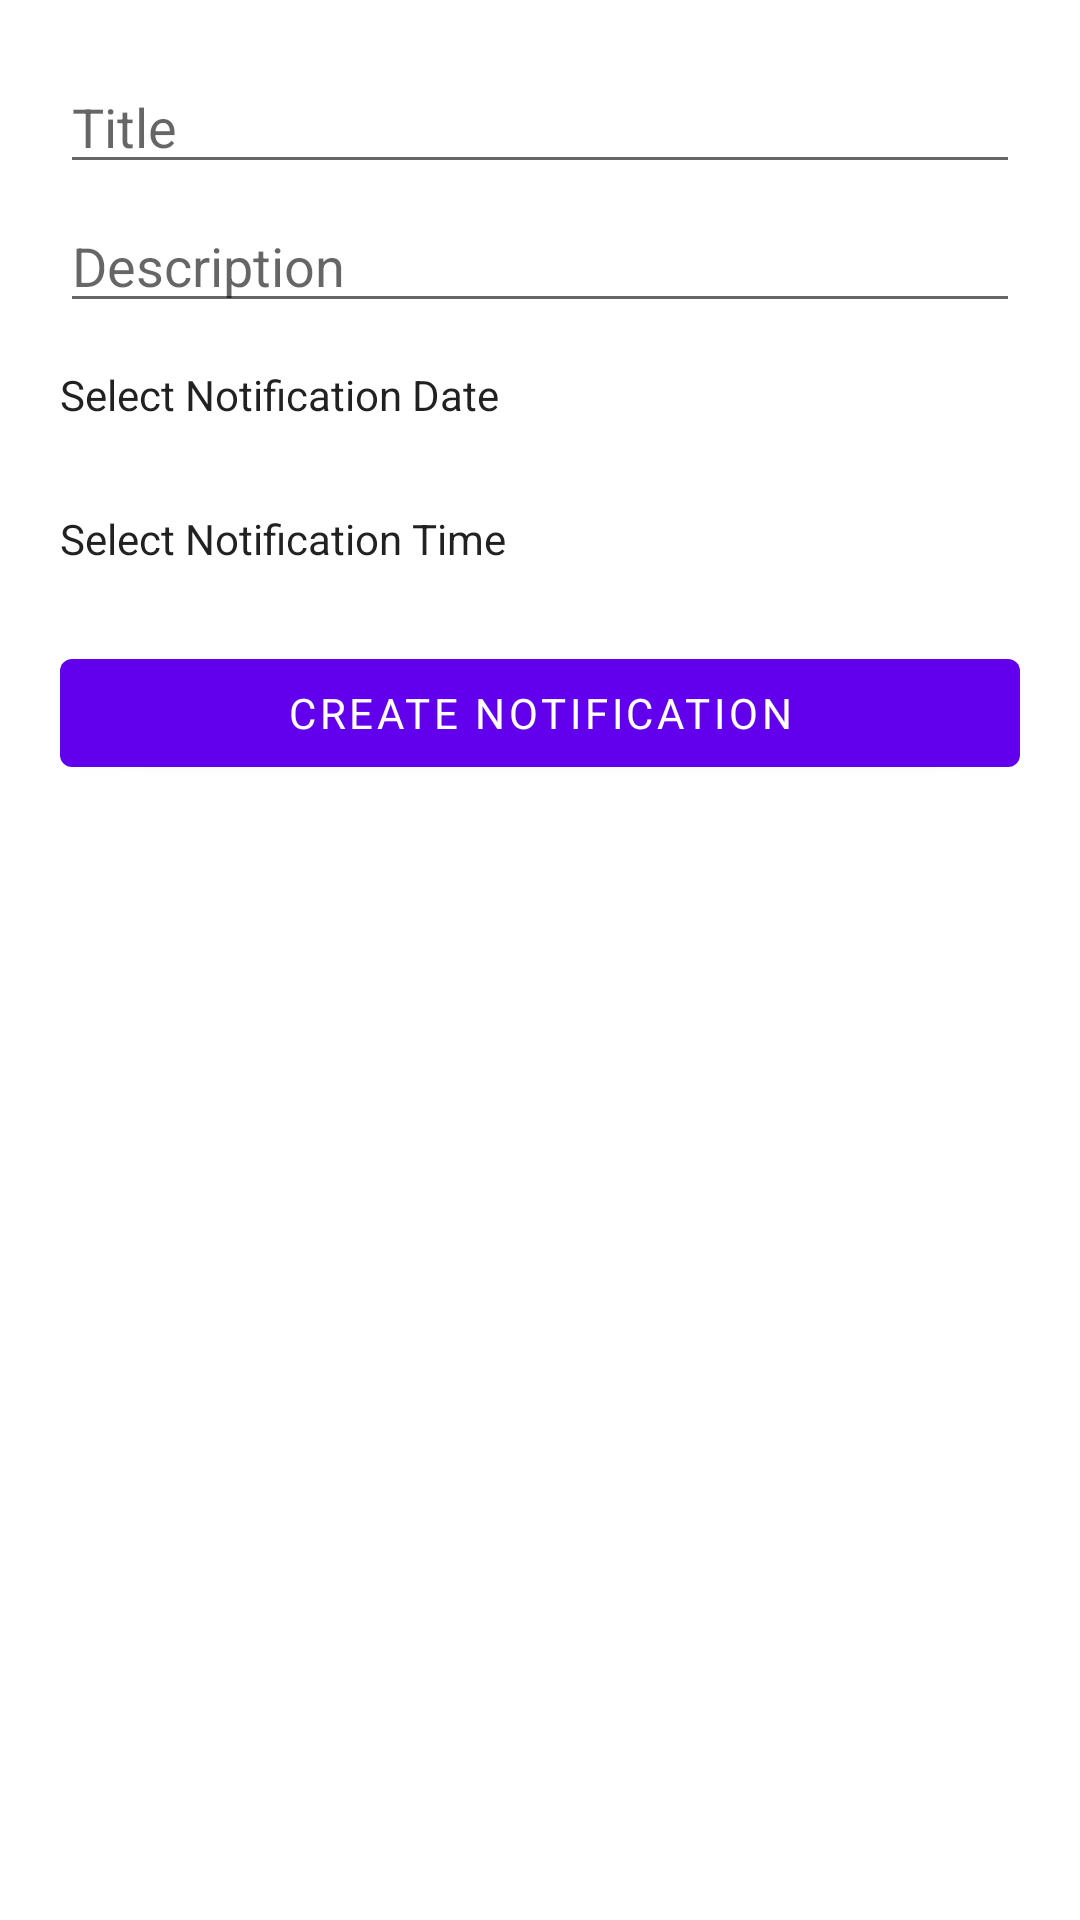

Produce the Android XML layout that renders to this screen, including the resource entries it uses.
<!-- AndroidManifest.xml: application theme Theme.VacationsApp -->
<!-- res/layout/fragment_add_notification.xml -->
<?xml version="1.0" encoding="utf-8"?>
<LinearLayout xmlns:android="http://schemas.android.com/apk/res/android"
    xmlns:tools="http://schemas.android.com/tools"
    android:layout_width="match_parent"
    android:layout_height="match_parent"
    android:orientation="vertical"
    android:padding="20dp"
    tools:context=".fragments.AddNotificationFragment">

    <EditText
        android:id="@+id/title"
        android:layout_width="match_parent"
        android:layout_height="wrap_content"
        android:hint="@string/title"
        android:inputType="text"
        android:maxLines="1" />

    <EditText
        android:id="@+id/desc"
        android:layout_width="match_parent"
        android:layout_height="wrap_content"
        android:layout_marginTop="5dp"
        android:hint="@string/description"
        android:inputType="text"
        android:maxLines="1" />

    <androidx.appcompat.widget.AppCompatButton
        android:id="@+id/choose_date"
        android:layout_width="match_parent"
        android:layout_height="wrap_content"
        android:background="@android:color/transparent"
        android:gravity="center_vertical"
        android:text="@string/select_notification_date"
        android:textAllCaps="false" />

    <androidx.appcompat.widget.AppCompatButton
        android:id="@+id/choose_time"
        android:layout_width="match_parent"
        android:layout_height="wrap_content"
        android:background="@android:color/transparent"
        android:gravity="center_vertical"
        android:text="@string/select_notification_time"
        android:textAllCaps="false" />

    <com.google.android.material.button.MaterialButton
        android:id="@+id/create"
        android:layout_width="match_parent"
        android:layout_height="wrap_content"
        android:layout_marginTop="10dp"
        android:text="@string/create_notification" />


</LinearLayout>
<!-- resources referenced by this layout -->
<resources>
  <string name="create_notification">Create Notification</string>
  <string name="description">Description</string>
  <string name="select_notification_date">Select Notification Date</string>
  <string name="select_notification_time">Select Notification Time</string>
  <string name="title">Title</string>
  <style name="Theme.VacationsApp" parent="Theme.MaterialComponents.DayNight.DarkActionBar">
          
          <item name="colorPrimary">@color/purple_500</item>
          <item name="colorPrimaryVariant">@color/purple_700</item>
          <item name="colorOnPrimary">@color/white</item>
          
          <item name="colorSecondary">@color/teal_200</item>
          <item name="colorSecondaryVariant">@color/teal_700</item>
          <item name="colorOnSecondary">@color/black</item>
          
          <item name="android:statusBarColor" tools:targetApi="l">?attr/colorPrimaryVariant</item>
          
          <item name="fontFamily">@font/poppins</item>
      </style>
  <!-- not gathered from this repository: default colours our renderer supplied (Android Studio template values) -->
  <color name="purple_500">#FF6200EE</color>
  <color name="purple_700">#FF3700B3</color>
  <color name="teal_200">#FF03DAC5</color>
  <color name="teal_700">#FF018786</color>
  <color name="black">#FF000000</color>
  <color name="white">#FFFFFFFF</color>
</resources>
